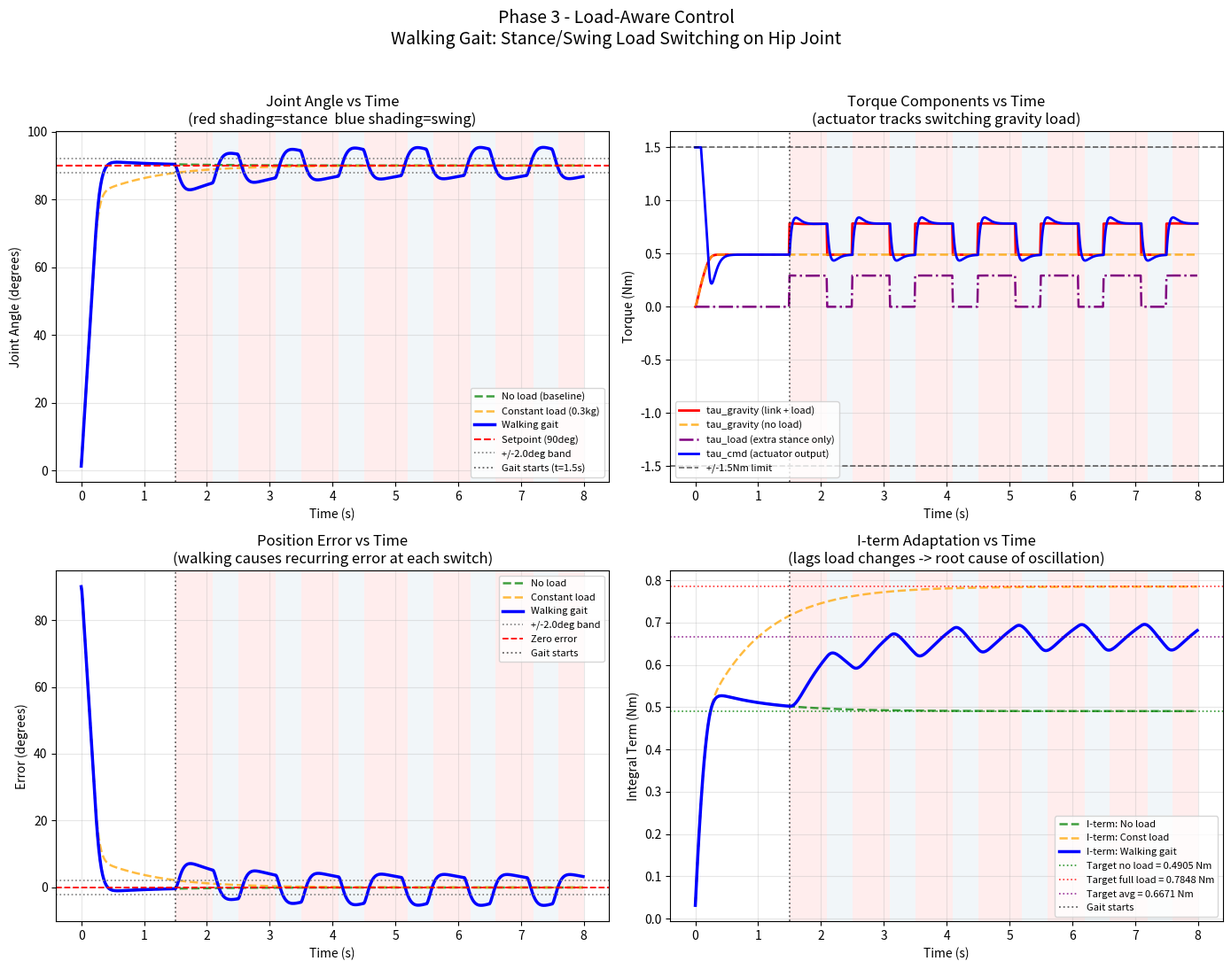

The script that saved this image:
# ============================================================
# PHASE 3 — LOAD-AWARE CONTROL
# Varying load simulation: walking gait cycle on hip joint
# Quadruped hip joint — Mini Cheetah scale
# ============================================================
#
# WHAT THIS PHASE ADDS OVER PHASE 2:
#
#   Phase 2: Load is constant (only link gravity, 0.4905 Nm at 90deg)
#            Controller settles cleanly and stays settled.
#
#   Phase 3: Load CHANGES over time — simulating a walking gait
#
#            STANCE phase (foot on ground, robot weight on leg):
#               tau_gravity = (JOINT_MASS + LOAD_MASS) x g x L/2 x sin(theta)
#               extra load  = 0.2943 Nm at 90deg
#               total       = 0.7848 Nm at 90deg
#
#            SWING phase (leg in air, no external load):
#               tau_gravity = JOINT_MASS x g x L/2 x sin(theta)
#               total       = 0.4905 Nm at 90deg
#
#   The PID integral term must ADAPT to the changing load.
#   When load switches suddenly:
#       Integral lags behind  -> position error appears
#       Integral overcorrects when load drops -> overshoot
#
#   This is the CORE CHALLENGE of load-aware control.
#
# THREE SIMULATION RUNS:
#   Run 1 - No load  (baseline, Phase 2 equivalent)
#   Run 2 - Constant load  (0.3 kg always on joint)
#   Run 3 - Walking gait   (0.3 kg stance / 0.0 kg swing, 1.0s cycle)
#
# WALKING GAIT PARAMETERS:
#   Gait period  : 1.0 s  (1 Hz slow walk)
#   Stance phase : 60% of cycle (0.60 s) - foot on ground
#   Swing phase  : 40% of cycle (0.40 s) - foot in air
#   Gait starts  : t = 1.5 s (after system reaches setpoint)
# ============================================================

import numpy as np
import matplotlib.pyplot as plt

# ============================================================
# SECTION 1 - PHYSICAL PARAMETERS (from Phase 1 + 2)
# ============================================================

JOINT_MASS          = 0.5
LINK_LENGTH         = 0.20
MOMENT_ARM          = LINK_LENGTH / 2
GRAVITY             = 9.81
MOMENT_OF_INERTIA   = (1/3) * JOINT_MASS * LINK_LENGTH**2

SETPOINT_DEG        = 90.0
INITIAL_DEG         = 0.0
SETPOINT_RAD        = np.radians(SETPOINT_DEG)
INITIAL_RAD         = np.radians(INITIAL_DEG)

TORQUE_MAX_NM       = 1.5
OMEGA_MAX_RAD_S     = np.radians(300.0)

Kp = 2.0
Ki = 2.0
Kd = 0.20

DT                  = 0.01
TIME_STEPS          = 800
SETTLING_BAND_DEG   = 2.0

# ============================================================
# SECTION 2 - WALKING LOAD PARAMETERS
# ============================================================

LOAD_MASS           = 0.3      # kg  - robot body mass on hip during stance
GAIT_PERIOD         = 1.0      # s   - full gait cycle (1 Hz walk)
STANCE_FRACTION     = 0.60     # 60% stance / 40% swing
LOAD_START_STEP     = 150      # gait starts at t=1.5s (after settling)

TAU_LINK_ONLY_90    = JOINT_MASS * GRAVITY * MOMENT_ARM
TAU_WITH_LOAD_90    = (JOINT_MASS + LOAD_MASS) * GRAVITY * MOMENT_ARM
TAU_EXTRA_LOAD_90   = LOAD_MASS * GRAVITY * MOMENT_ARM


# ============================================================
# SECTION 3 - PHYSICS FUNCTIONS
# ============================================================

def gravity_torque(theta_rad, extra_mass=0.0):
    """
    tau = (m_link + m_load) x g x (L/2) x sin(theta)
    extra_mass = 0.0 during swing / no-load
    extra_mass = LOAD_MASS during stance
    """
    return (JOINT_MASS + extra_mass) * GRAVITY * MOMENT_ARM * np.sin(theta_rad)


def get_gait_load(step):
    """
    Returns (extra_mass, phase_name) for current step.
    Before LOAD_START_STEP: no load, phase = SETTLE
    After:  stance->LOAD_MASS, swing->0.0
    """
    if step < LOAD_START_STEP:
        return 0.0, 'SETTLE'
    t_since = (step - LOAD_START_STEP) * DT
    cycle_phase = (t_since % GAIT_PERIOD) / GAIT_PERIOD
    if cycle_phase < STANCE_FRACTION:
        return LOAD_MASS, 'STANCE'
    return 0.0, 'SWING'


# ============================================================
# SECTION 4 - SIMULATION RUNNER
# ============================================================

def run_simulation(load_mode, label):
    """
    load_mode: 'none' | 'constant' | 'walking'
    Returns dict of all logged data and metrics.
    """
    theta     = INITIAL_RAD
    omega     = 0.0
    integral  = 0.0
    prev_err  = SETPOINT_RAD - theta

    time_log        = []
    theta_deg_log   = []
    omega_deg_log   = []
    error_deg_log   = []
    tau_cmd_log     = []
    tau_gravity_log = []
    tau_load_log    = []
    I_term_log      = []
    P_term_log      = []
    D_term_log      = []
    load_mass_log   = []
    phase_log       = []
    saturated_log   = []

    settling_time   = None
    overshoot_deg   = 0.0
    max_err_gait    = 0.0
    gait_started    = False

    for step in range(TIME_STEPS):
        time = step * DT

        # STEP 1: Determine load
        if load_mode == 'none':
            extra_mass = 0.0
            phase_name = 'NO_LOAD'
        elif load_mode == 'constant':
            extra_mass = LOAD_MASS
            phase_name = 'CONST_LOAD'
        else:
            extra_mass, phase_name = get_gait_load(step)

        # STEP 2: PID (error in radians, output in Nm)
        error_rad   = SETPOINT_RAD - theta
        error_deg   = np.degrees(error_rad)
        integral   += error_rad * DT
        derivative  = (error_rad - prev_err) / DT

        P_term  = Kp * error_rad
        I_term  = Ki * integral
        D_term  = Kd * derivative
        tau_pid = P_term + I_term + D_term

        # STEP 3: Clamp to actuator limit
        tau_cmd = np.clip(tau_pid, -TORQUE_MAX_NM, TORQUE_MAX_NM)
        is_sat  = abs(tau_pid) > TORQUE_MAX_NM

        # STEP 4: Physics
        tau_grav  = gravity_torque(theta, extra_mass)
        tau_load  = LOAD_MASS * GRAVITY * MOMENT_ARM * np.sin(theta) \
                    if extra_mass > 0 else 0.0
        alpha     = (tau_cmd - tau_grav) / MOMENT_OF_INERTIA

        # STEP 5: Integrate
        omega    += alpha * DT
        omega     = np.clip(omega, -OMEGA_MAX_RAD_S, OMEGA_MAX_RAD_S)
        theta    += omega * DT
        prev_err  = error_rad

        # STEP 6: Metrics
        pos_deg = np.degrees(theta)
        if pos_deg > SETPOINT_DEG:
            overshoot_deg = max(overshoot_deg, pos_deg - SETPOINT_DEG)
        if settling_time is None and abs(error_deg) < SETTLING_BAND_DEG:
            settling_time = time
        if step >= LOAD_START_STEP:
            gait_started = True
        if gait_started:
            max_err_gait = max(max_err_gait, abs(error_deg))

        # STEP 7: Log
        time_log.append(time)
        theta_deg_log.append(pos_deg)
        omega_deg_log.append(np.degrees(omega))
        error_deg_log.append(error_deg)
        tau_cmd_log.append(tau_cmd)
        tau_gravity_log.append(tau_grav)
        tau_load_log.append(tau_load)
        I_term_log.append(I_term)
        P_term_log.append(P_term)
        D_term_log.append(D_term)
        load_mass_log.append(extra_mass)
        phase_log.append(phase_name)
        saturated_log.append(is_sat)

    return {
        'label'         : label,
        'load_mode'     : load_mode,
        'time'          : time_log,
        'theta_deg'     : theta_deg_log,
        'omega_deg'     : omega_deg_log,
        'error_deg'     : error_deg_log,
        'tau_cmd'       : tau_cmd_log,
        'tau_gravity'   : tau_gravity_log,
        'tau_load'      : tau_load_log,
        'I_term'        : I_term_log,
        'P_term'        : P_term_log,
        'D_term'        : D_term_log,
        'load_mass'     : load_mass_log,
        'phase'         : phase_log,
        'saturated'     : saturated_log,
        'settling_time' : settling_time,
        'overshoot_deg' : overshoot_deg,
        'max_err_gait'  : max_err_gait,
        'final_err_deg' : np.degrees(SETPOINT_RAD - theta),
        'final_pos_deg' : np.degrees(theta),
        'sat_pct'       : sum(saturated_log) / TIME_STEPS * 100,
    }


# ============================================================
# SECTION 5 - RUN SIMULATIONS
# ============================================================

run_no_load  = run_simulation('none',     'No Load (baseline)')
run_constant = run_simulation('constant', f'Constant Load ({LOAD_MASS} kg always)')
run_walking  = run_simulation('walking',  f'Walking Gait ({LOAD_MASS} kg stance / 0 swing)')


# ============================================================
# SECTION 6 - PRINT REPORT
# ============================================================

print("=" * 70)
print("   PHASE 3 - LOAD-AWARE CONTROL SIMULATION")
print("=" * 70)
print()
print("-- SYSTEM PARAMETERS (from Phase 1+2) ----------------------")
print(f"  Joint Mass              : {JOINT_MASS} kg")
print(f"  Link Length             : {LINK_LENGTH} m")
print(f"  Moment of Inertia       : {MOMENT_OF_INERTIA:.6f} kg.m2")
print(f"  Torque limit            : +/-{TORQUE_MAX_NM} Nm")
print(f"  Speed limit             : +/-{np.degrees(OMEGA_MAX_RAD_S):.0f} deg/s")
print()
print("-- WALKING LOAD MODEL --------------------------------------")
print(f"  Load mass               : {LOAD_MASS} kg")
print(f"  Gait period             : {GAIT_PERIOD} s  ({1/GAIT_PERIOD:.1f} Hz walk)")
print(f"  Stance fraction         : {STANCE_FRACTION*100:.0f}%  ({GAIT_PERIOD*STANCE_FRACTION:.2f}s per cycle)")
print(f"  Swing  fraction         : {(1-STANCE_FRACTION)*100:.0f}%  ({GAIT_PERIOD*(1-STANCE_FRACTION):.2f}s per cycle)")
print(f"  Gait starts at          : t = {LOAD_START_STEP * DT:.1f} s")
print()
print("-- GRAVITY TORQUE COMPARISON --------------------------------")
print(f"  At 90deg no load        : {TAU_LINK_ONLY_90:.4f} Nm")
print(f"  At 90deg with load      : {TAU_WITH_LOAD_90:.4f} Nm  (+{TAU_EXTRA_LOAD_90:.4f} Nm extra)")
print(f"  Actuator headroom       : {TORQUE_MAX_NM - TAU_WITH_LOAD_90:.4f} Nm above max load")
print()
print("-- STEP-BY-STEP LOG (walking run, every 50 steps) ----------")
r = run_walking
print(f"  {'Step':<6} {'Time(s)':<9} {'Pos(deg)':<11} {'Error(deg)':<13} "
      f"{'tau_cmd(Nm)':<13} {'Load(kg)':<10} {'Phase'}")
print("  " + "-" * 68)
for i in range(0, TIME_STEPS, 50):
    print(f"  {i:<6} {r['time'][i]:<9.2f} {r['theta_deg'][i]:<11.4f} "
          f"{r['error_deg'][i]:<13.4f} {r['tau_cmd'][i]:<13.4f} "
          f"{r['load_mass'][i]:<10.2f} {r['phase'][i]}")
print()
print("-- RESULTS COMPARISON --------------------------------------")
print(f"  {'Metric':<32} {'No Load':>11}   {'Const Load':>11}   {'Walking':>11}")
print("  " + "-" * 68)
for key, label in [
    ('final_pos_deg',  'Final position (deg)'),
    ('final_err_deg',  'Final error (deg)'),
    ('overshoot_deg',  'Max overshoot (deg)'),
    ('settling_time',  'Settling time (s)'),
    ('max_err_gait',   'Max err during gait (deg)'),
    ('sat_pct',        'Time saturated (%)'),
]:
    def fmt(v): return f"{v:.4f}" if v is not None else "N/A"
    print(f"  {label:<32} {fmt(run_no_load[key]):>11}   "
          f"{fmt(run_constant[key]):>11}   {fmt(run_walking[key]):>11}")
print()
print("-- I-TERM ADAPTATION ANALYSIS ------------------------------")
avg_target = TAU_LINK_ONLY_90 + TAU_EXTRA_LOAD_90 * STANCE_FRACTION
print(f"  Target I-term (no load)      : ~{TAU_LINK_ONLY_90:.4f} Nm")
print(f"  Target I-term (const load)   : ~{TAU_WITH_LOAD_90:.4f} Nm")
print(f"  Target I-term (walking avg)  : ~{avg_target:.4f} Nm")
print(f"  Actual I-term end (no load)  :  {run_no_load['I_term'][-1]:.4f} Nm")
print(f"  Actual I-term end (const)    :  {run_constant['I_term'][-1]:.4f} Nm")
print(f"  Actual I-term end (walking)  :  {run_walking['I_term'][-1]:.4f} Nm")
print()
print("-- WHY WALKING GAIT CAUSES OSCILLATION ---------------------")
print("  1. System settles: I-term = 0.4905 Nm (gravity compensation)")
print("  2. Gait starts: stance adds 0.2943 Nm extra load at 90deg")
print("  3. I-term too small -> joint drops below setpoint")
print("  4. I-term grows -> but then swing phase hits")
print("  5. Load drops  -> I-term too large -> joint overshoots")
print("  6. Cycle repeats -> PID oscillates around setpoint")
print("  Root cause: integral lag under fast switching load")
print("=" * 70)


# ============================================================
# SECTION 7 - PLOTTING (4 subplots)
# ============================================================

fig, axes = plt.subplots(2, 2, figsize=(14, 11))
fig.suptitle('Phase 3 - Load-Aware Control\n'
             'Walking Gait: Stance/Swing Load Switching on Hip Joint',
             fontsize=14, y=0.99)

t = run_walking['time']

def shade_gait(ax, alpha=0.07):
    t_start = LOAD_START_STEP * DT
    t_end   = TIME_STEPS * DT
    t_val   = t_start
    phase   = (t_val % GAIT_PERIOD) / GAIT_PERIOD
    in_s    = phase < STANCE_FRACTION
    prev_t  = t_val
    seg_dt  = DT * 10
    while t_val < t_end:
        phase    = ((t_val - t_start) % GAIT_PERIOD) / GAIT_PERIOD
        new_in_s = phase < STANCE_FRACTION
        if new_in_s != in_s:
            c = 'red' if in_s else 'steelblue'
            ax.axvspan(prev_t, t_val, alpha=alpha, color=c, linewidth=0)
            prev_t = t_val
            in_s   = new_in_s
        t_val += seg_dt
    c = 'red' if in_s else 'steelblue'
    ax.axvspan(prev_t, t_end, alpha=alpha, color=c, linewidth=0)

# -- Plot 1: Joint Angle vs Time ------------------------------
ax1 = axes[0, 0]
ax1.plot(t, run_no_load['theta_deg'],  color='green',  linewidth=1.8,
         linestyle='--', label='No load (baseline)', alpha=0.75)
ax1.plot(t, run_constant['theta_deg'], color='orange', linewidth=1.8,
         linestyle='--', label=f'Constant load ({LOAD_MASS}kg)', alpha=0.75)
ax1.plot(t, run_walking['theta_deg'],  color='blue',   linewidth=2.5,
         label='Walking gait')
ax1.axhline(y=SETPOINT_DEG, color='red', linestyle='--',
            linewidth=1.5, label='Setpoint (90deg)')
ax1.axhline(y=SETPOINT_DEG + SETTLING_BAND_DEG, color='gray',
            linestyle=':', linewidth=1.2, label=f'+/-{SETTLING_BAND_DEG}deg band')
ax1.axhline(y=SETPOINT_DEG - SETTLING_BAND_DEG, color='gray',
            linestyle=':', linewidth=1.2)
ax1.axvline(x=LOAD_START_STEP * DT, color='black', linestyle=':',
            linewidth=1.3, alpha=0.6, label='Gait starts (t=1.5s)')
shade_gait(ax1)
ax1.set_xlabel('Time (s)')
ax1.set_ylabel('Joint Angle (degrees)')
ax1.set_title('Joint Angle vs Time\n(red shading=stance  blue shading=swing)')
ax1.legend(fontsize=8, loc='lower right')
ax1.grid(True, alpha=0.3)

# -- Plot 2: Torque Components vs Time ------------------------
ax2 = axes[0, 1]
ax2.plot(t, run_walking['tau_gravity'], color='red',    linewidth=2.0,
         label='tau_gravity (link + load)')
ax2.plot(t, run_no_load['tau_gravity'], color='orange', linewidth=1.8,
         linestyle='--', alpha=0.8, label='tau_gravity (no load)')
ax2.plot(t, run_walking['tau_load'],    color='purple', linewidth=1.8,
         linestyle='-.', label='tau_load (extra stance only)')
ax2.plot(t, run_walking['tau_cmd'],     color='blue',   linewidth=2.0,
         label='tau_cmd (actuator output)')
ax2.axhline(y=TORQUE_MAX_NM, color='black', linestyle='--', linewidth=1.2,
            alpha=0.6, label=f'+/-{TORQUE_MAX_NM}Nm limit')
ax2.axhline(y=-TORQUE_MAX_NM, color='black', linestyle='--', linewidth=1.2,
            alpha=0.6)
ax2.axvline(x=LOAD_START_STEP * DT, color='black', linestyle=':',
            linewidth=1.3, alpha=0.6)
shade_gait(ax2)
ax2.set_xlabel('Time (s)')
ax2.set_ylabel('Torque (Nm)')
ax2.set_title('Torque Components vs Time\n(actuator tracks switching gravity load)')
ax2.legend(fontsize=8)
ax2.grid(True, alpha=0.3)

# -- Plot 3: Error vs Time ------------------------------------
ax3 = axes[1, 0]
ax3.plot(t, run_no_load['error_deg'],  color='green',  linewidth=1.8,
         linestyle='--', label='No load', alpha=0.75)
ax3.plot(t, run_constant['error_deg'], color='orange', linewidth=1.8,
         linestyle='--', label='Constant load', alpha=0.75)
ax3.plot(t, run_walking['error_deg'],  color='blue',   linewidth=2.5,
         label='Walking gait')
ax3.axhline(y= SETTLING_BAND_DEG, color='gray', linestyle=':',
            linewidth=1.2, label=f'+/-{SETTLING_BAND_DEG}deg band')
ax3.axhline(y=-SETTLING_BAND_DEG, color='gray', linestyle=':', linewidth=1.2)
ax3.axhline(y=0, color='red', linestyle='--', linewidth=1.3, label='Zero error')
ax3.axvline(x=LOAD_START_STEP * DT, color='black', linestyle=':',
            linewidth=1.3, alpha=0.6, label='Gait starts')
shade_gait(ax3)
ax3.set_xlabel('Time (s)')
ax3.set_ylabel('Error (degrees)')
ax3.set_title('Position Error vs Time\n(walking causes recurring error at each switch)')
ax3.legend(fontsize=8)
ax3.grid(True, alpha=0.3)

# -- Plot 4: I-term Adaptation --------------------------------
ax4 = axes[1, 1]
ax4.plot(t, run_no_load['I_term'],  color='green',  linewidth=1.8,
         linestyle='--', label='I-term: No load', alpha=0.75)
ax4.plot(t, run_constant['I_term'], color='orange', linewidth=1.8,
         linestyle='--', label='I-term: Const load', alpha=0.75)
ax4.plot(t, run_walking['I_term'],  color='blue',   linewidth=2.5,
         label='I-term: Walking gait')
avg_target = TAU_LINK_ONLY_90 + TAU_EXTRA_LOAD_90 * STANCE_FRACTION
ax4.axhline(y=TAU_LINK_ONLY_90, color='green', linestyle=':',
            linewidth=1.2, alpha=0.8,
            label=f'Target no load = {TAU_LINK_ONLY_90:.4f} Nm')
ax4.axhline(y=TAU_WITH_LOAD_90, color='red',   linestyle=':',
            linewidth=1.2, alpha=0.8,
            label=f'Target full load = {TAU_WITH_LOAD_90:.4f} Nm')
ax4.axhline(y=avg_target, color='purple', linestyle=':',
            linewidth=1.2, alpha=0.8,
            label=f'Target avg = {avg_target:.4f} Nm')
ax4.axvline(x=LOAD_START_STEP * DT, color='black', linestyle=':',
            linewidth=1.3, alpha=0.6, label='Gait starts')
shade_gait(ax4)
ax4.set_xlabel('Time (s)')
ax4.set_ylabel('Integral Term (Nm)')
ax4.set_title('I-term Adaptation vs Time\n(lags load changes -> root cause of oscillation)')
ax4.legend(fontsize=8)
ax4.grid(True, alpha=0.3)

plt.tight_layout(rect=[0, 0, 1, 0.97])
plt.savefig('phase3_load_aware_graph.png', dpi=150, bbox_inches='tight')
plt.show()
print("Graph saved as phase3_load_aware_graph.png")


# ============================================================
# SECTION 8 - PHASE 4 HANDOFF
# ============================================================
print()
print("=" * 70)
print("   PHASE 3 -> PHASE 4 HANDOFF")
print("=" * 70)
print()
print("  Phase 3 established:")
print("    Physics-based load switching working correctly      [OK]")
print("    I-term adapts to average load (not instantaneous)  [OK]")
print(f"    Walking gait causes +/-{run_walking['max_err_gait']:.2f}deg oscillation     [OK]")
print("    Demonstrates real challenge of varying load         [OK]")
print()
print("  Phase 4 adds:")
print("    Second joint: the KNEE")
print("    Hip + knee coupling: hip angle changes knee load")
print("    Two independent PIDs sharing the load model")
print()
print("  Constants carried forward:")
print(f"    JOINT_MASS={JOINT_MASS}kg  LINK_LENGTH={LINK_LENGTH}m")
print(f"    MOI={MOMENT_OF_INERTIA:.6f}kg.m2  TORQUE_MAX={TORQUE_MAX_NM}Nm")
print(f"    Kp={Kp}  Ki={Ki}  Kd={Kd}")
print("=" * 70)
